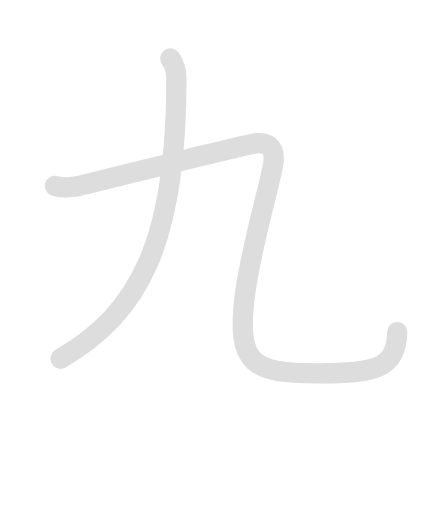
t = 0.00 s
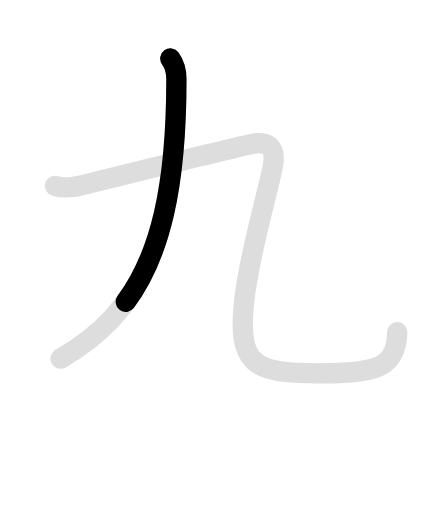
t = 0.75 s
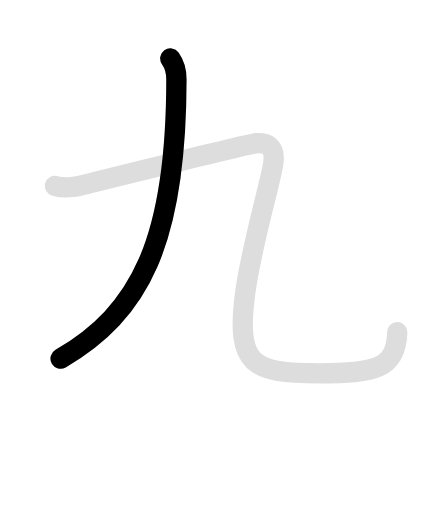
t = 1.35 s
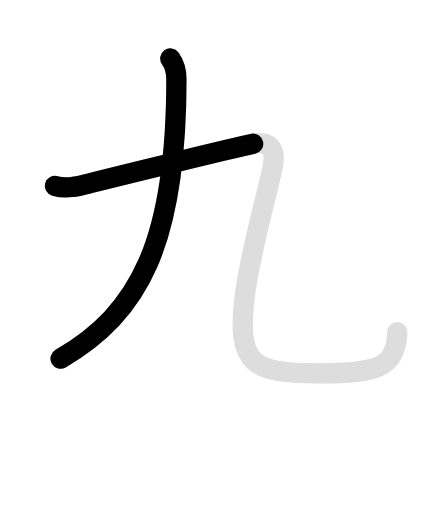
t = 2.15 s
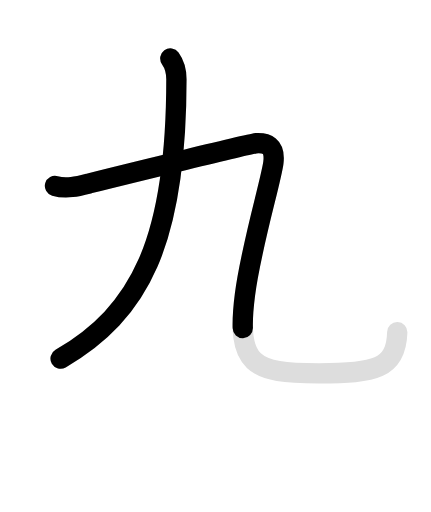
t = 2.60 s
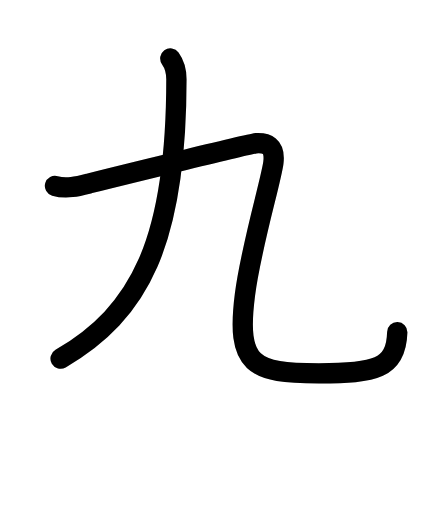
t = 3.50 s

The animated SVG that drew these frames (rendered in a browser with its animation timeline set to each time). Animation: 4 SMIL elements (animate=3,set=1); one cycle of 3.50 s, repeats indefinitely.

<svg id="kvg-04e5d" class="kanjivg" viewBox="0 0 106 126" width="106" height="106" xmlns="http://www.w3.org/2000/svg" xmlns:xlink="http://www.w3.org/1999/xlink" xml:space="preserve" version="1.1" baseProfile="full"><defs><style type="text/css">path.black{fill:none;stroke:black;stroke-width:5;stroke-linecap:round;stroke-linejoin:round;}path.grey{fill:none;stroke:#ddd;stroke-width:5;stroke-linecap:round;stroke-linejoin:round;}path.stroke{fill:none;stroke:black;stroke-width:5;stroke-linecap:round;stroke-linejoin:round;}text{font-size:16px;font-family:Segoe UI Symbol,Cambria Math,DejaVu Sans,Symbola,Quivira,STIX,Code2000;-webkit-touch-callout:none;cursor:pointer;-webkit-user-select:none;-khtml-user-select:none;-moz-user-select:none;-ms-user-select:none;user-select: none;}text:hover{color:#777;}#reset{font-weight:bold;}</style><marker id="markerStart" markerWidth="8" markerHeight="8" style="overflow:visible;"><circle cx="0" cy="0" r="1.5" style="stroke:none;fill:red;fill-opacity:0.5;"/></marker><marker id="markerEnd" style="overflow:visible;"><circle cx="0" cy="0" r="0.8" style="stroke:none;fill:blue;fill-opacity:0.5;"><animate attributeName="opacity" from="1" to="0" dur="3s" repeatCount="indefinite" /></circle></marker></defs><path d="M41.88,14.38c1,1.38,1.5,3.25,1.5,5.12c0,40.13-9.12,57.5-28.5,68.75" class="grey" /><path d="M13.5,45.75c2.88,0.85,5.78,0.05,8.58-0.66c8.47-2.14,39.88-9.79,40.92-9.84c2.5-0.12,4.75,0.5,4.25,4.75c-0.5,4.25-5.5,20.75-7,32.5c-2.23,17.46,2,19.37,18.21,19.37c13.79,0,19.01-1.07,19.27-10.12" class="grey" /><path d="M41.88,14.38c1,1.38,1.5,3.25,1.5,5.12c0,40.13-9.12,57.5-28.5,68.75" class="stroke" stroke-dasharray="150"><animate attributeName="stroke-dashoffset" from="150" to="0" dur="1.8s" begin="0.0s" fill="freeze" /></path><path d="M13.5,45.75c2.88,0.85,5.78,0.05,8.58-0.66c8.47-2.14,39.88-9.79,40.92-9.84c2.5-0.12,4.75,0.5,4.25,4.75c-0.5,4.25-5.5,20.75-7,32.5c-2.23,17.46,2,19.37,18.21,19.37c13.79,0,19.01-1.07,19.27-10.12" class="stroke" stroke-dasharray="200"><set attributeName="opacity" to="0" dur="1.7s" /><animate attributeName="stroke-dashoffset" from="200" to="0" dur="1.8s" begin="1.7s" fill="freeze" /></path></svg>
